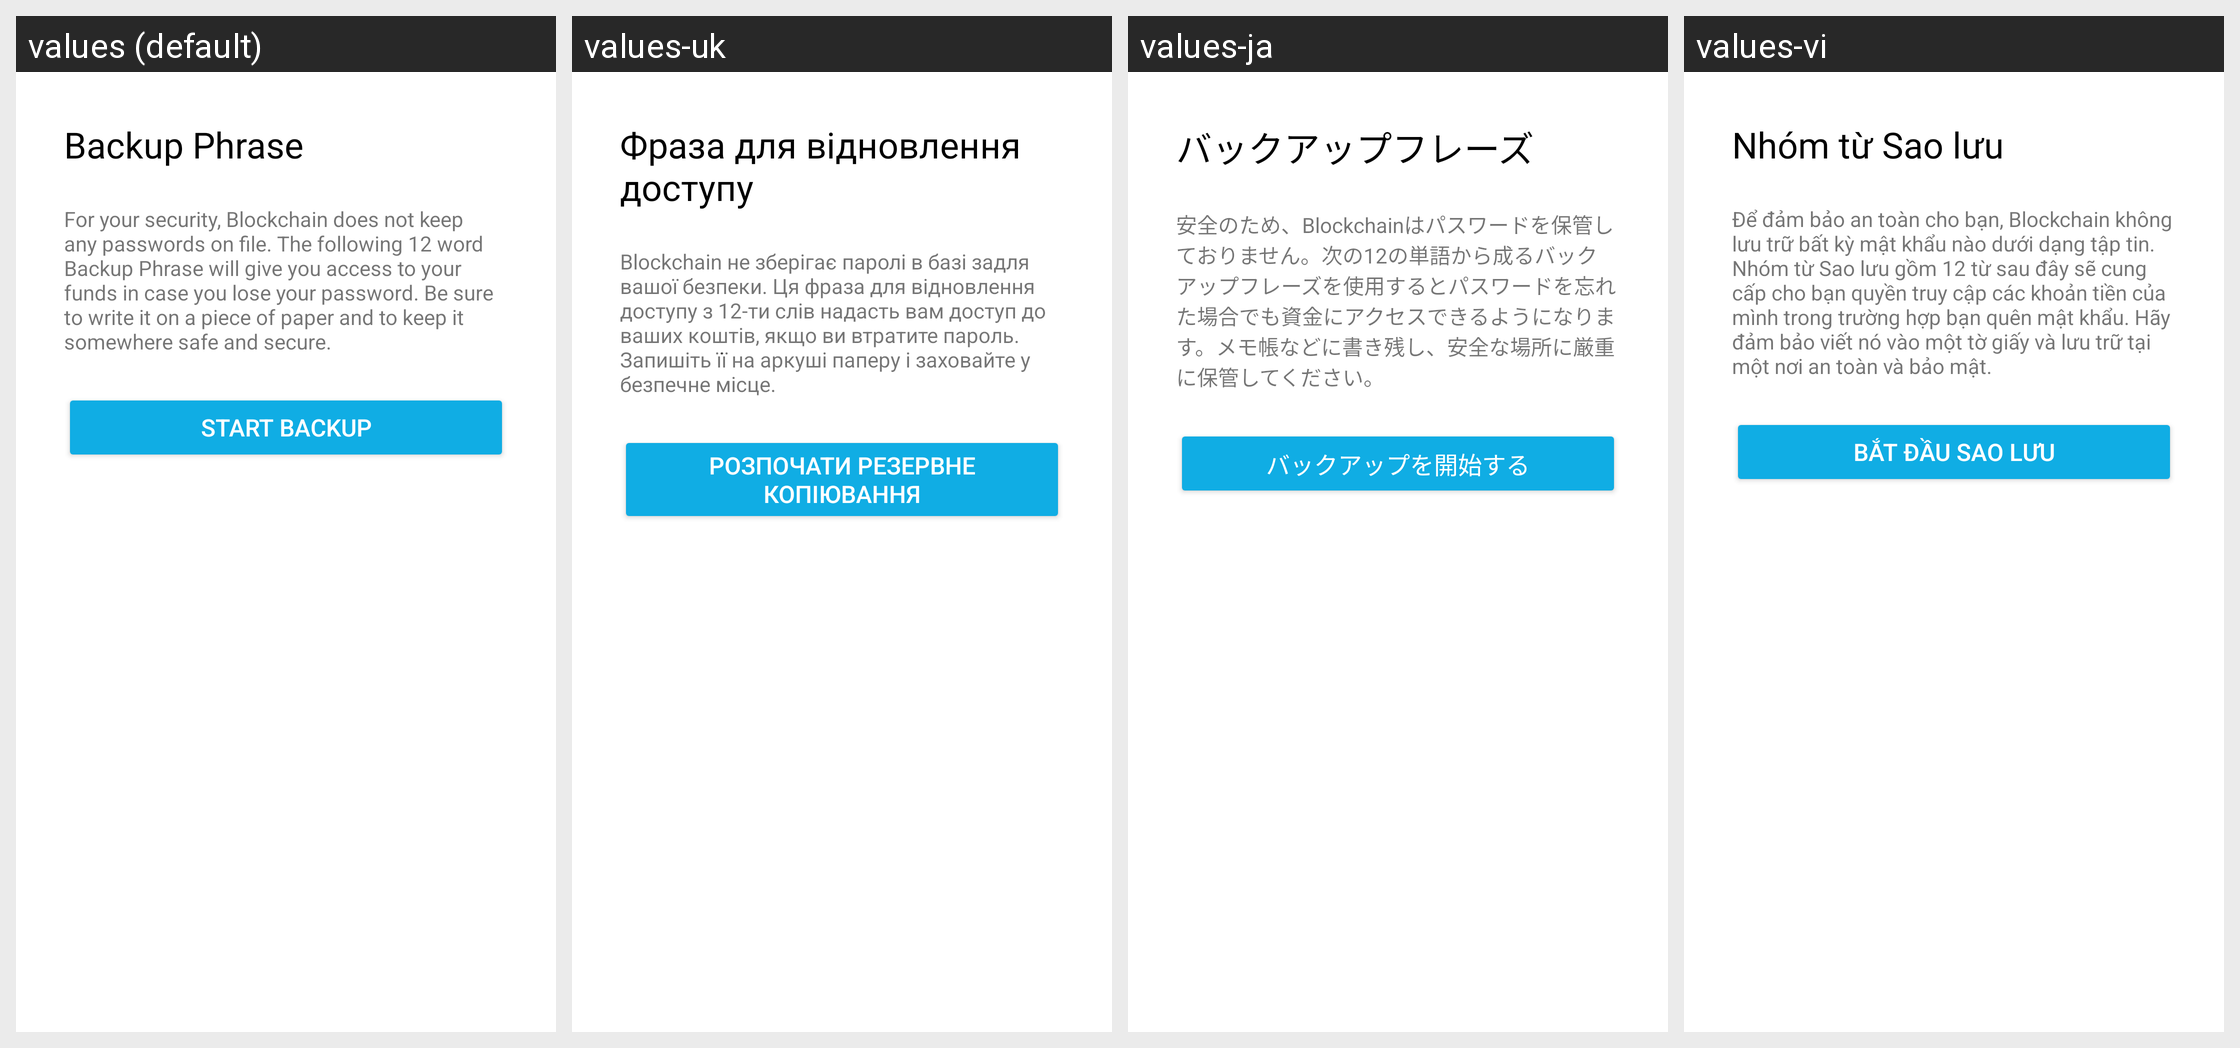

Strings drawn on this Android screen and how each of the app's shown locales translates them:
Android screen res/layout/fragment_backup_start.xml rendered under 4 locales, left to right: values (default), values-uk, values-ja, values-vi. Device: Nexus 5 (rendered at 1080×1920; each locale shown at half size, 540×960, under a caption strip naming it); theme AppTheme.
Other locales in the repository, not shown: values-cs, values-de, values-es, values-fr, values-id, values-it, values-ko, values-nl, values-pl, values-pt-rBR, values-ru, values-th, values-tr, values-zh-rCN.
Strings drawn on this screen, with the default value and each locale's value (text and hints the layout hard-codes, and strings that could not be matched under every locale, appear in the picture but are not listed):

backup_header
  values: Backup Phrase
  values-uk: Фраза для відновлення доступу
  values-ja: バックアップフレーズ
  values-vi: Nhóm từ Sao lưu

backup_explanation
  values: For your security, Blockchain does not keep any passwords on file. The following 12 word Backup Phrase will give you access to your funds in case you lose your password. Be sure to write it on a piece of paper and to keep it somewhere safe and secure.
  values-uk: Blockchain не зберігає паролі в базі задля вашої безпеки. Ця фраза для відновлення доступу з 12-ти слів надасть вам доступ до ваших коштів, якщо ви втратите пароль. Запишіть її на аркуші паперу і заховайте у безпечне місце.
  values-ja: 安全のため、Blockchainはパスワードを保管しておりません。次の12の単語から成るバックアップフレーズを使用するとパスワードを忘れた場合でも資金にアクセスできるようになります。メモ帳などに書き残し、安全な場所に厳重に保管してください。
  values-vi: Để đảm bảo an toàn cho bạn, Blockchain không lưu trữ bất kỳ mật khẩu nào dưới dạng tập tin. Nhóm từ Sao lưu gồm 12 từ sau đây sẽ cung cấp cho bạn quyền truy cập các khoản tiền của mình trong trường hợp bạn quên mật khẩu. Hãy đảm bảo viết nó vào một tờ giấy và lưu trữ tại một nơi an toàn và bảo mật.

backup_button_start
  values: Start backup
  values-uk: Розпочати резервне копіювання
  values-ja: バックアップを開始する
  values-vi: Bắt đầu sao lưu
